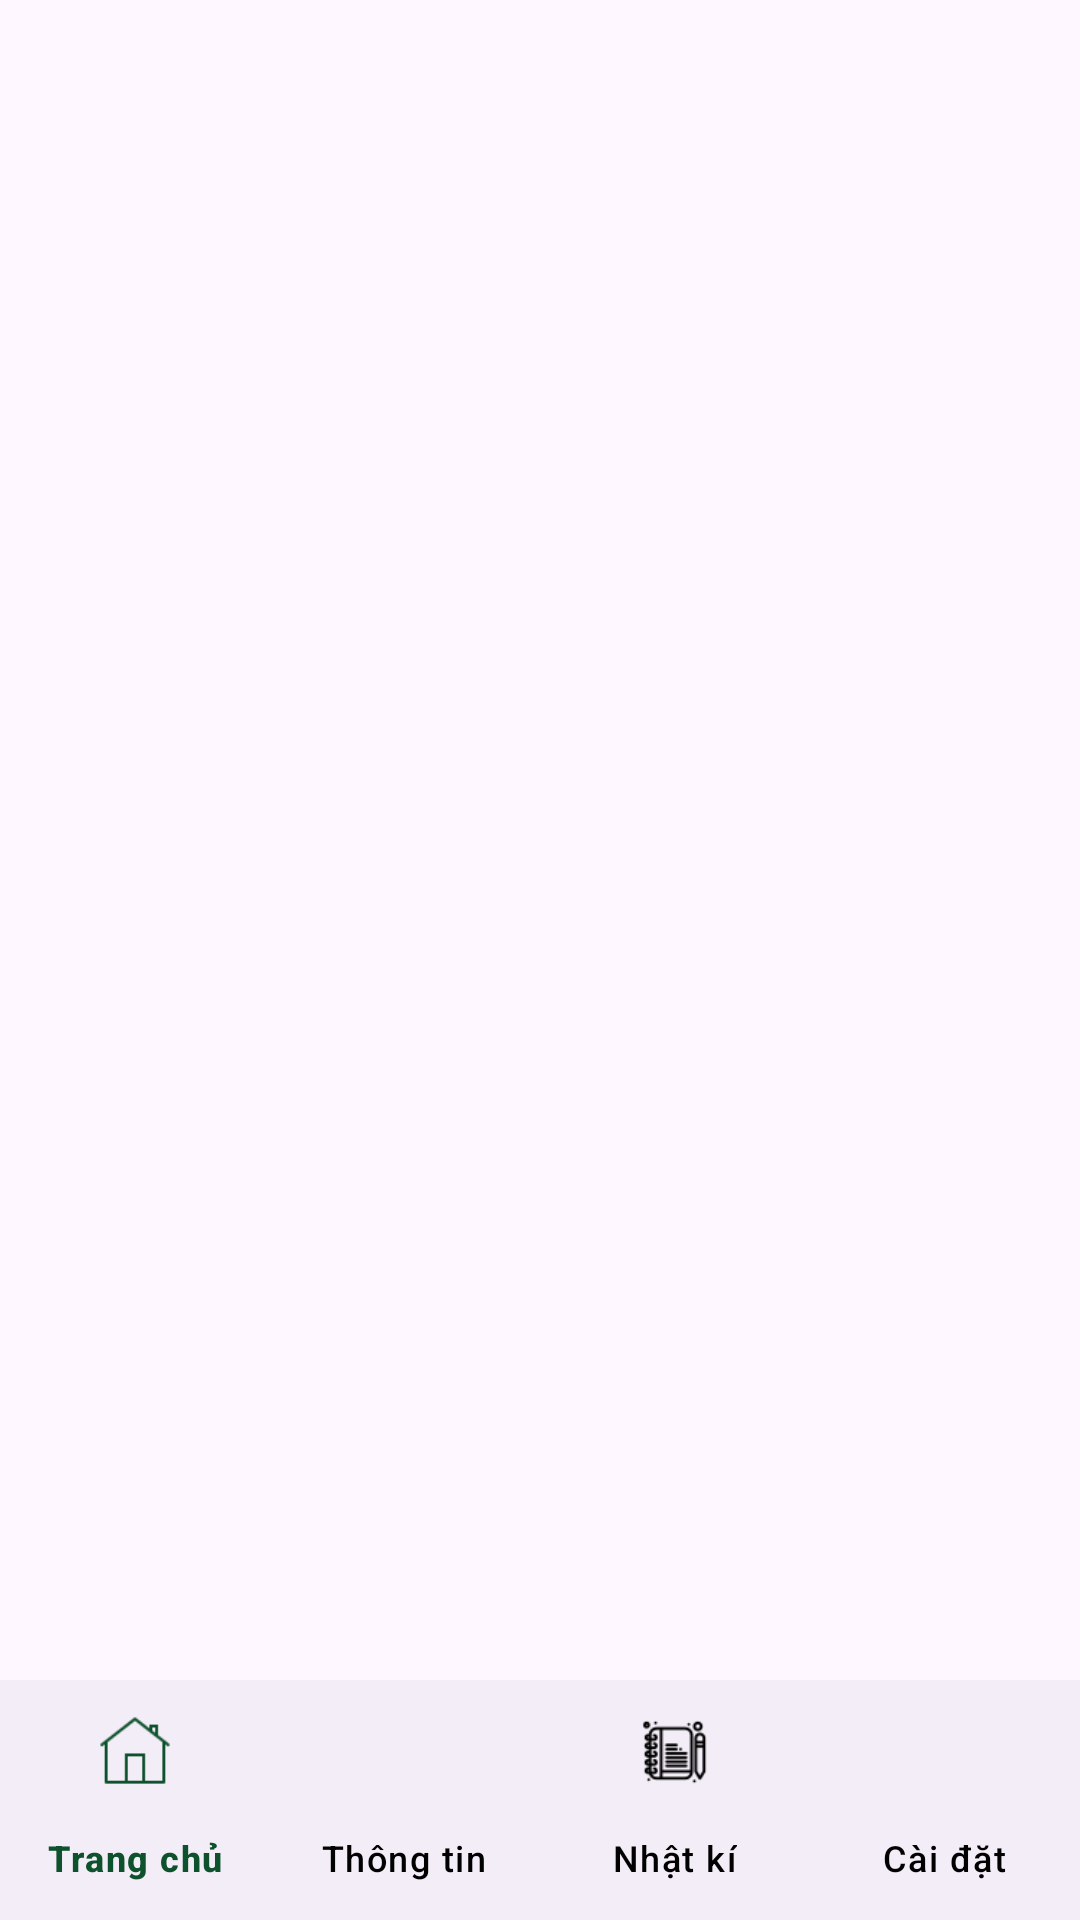

This screen was rendered from an Android layout file. Write that file and the resources it references.
<!-- AndroidManifest.xml: application theme Theme.Capi -->
<!-- res/layout/activity_main.xml -->
<?xml version="1.0" encoding="utf-8"?>
<androidx.constraintlayout.widget.ConstraintLayout xmlns:android="http://schemas.android.com/apk/res/android"
    xmlns:app="http://schemas.android.com/apk/res-auto"
    xmlns:tools="http://schemas.android.com/tools"
    android:layout_width="match_parent"
    android:layout_height="match_parent"
    tools:context=".MainActivity">
    <com.google.android.material.bottomnavigation.BottomNavigationView
        android:id="@+id/bottomNav"
        android:layout_width="match_parent"
        android:layout_height="wrap_content"
        app:itemActiveIndicatorStyle="@android:color/transparent"
        app:itemHorizontalTranslationEnabled="false"
        app:itemIconTint="@color/bottom_navi_color"
        app:itemTextColor="@color/bottom_navi_color"
        app:labelVisibilityMode="labeled"
        app:layout_constraintBottom_toBottomOf="parent"
        app:layout_constraintEnd_toEndOf="parent"
        app:layout_constraintLeft_toLeftOf="parent"
        app:menu="@menu/bottom_menu">
    </com.google.android.material.bottomnavigation.BottomNavigationView>
    <FrameLayout
        android:id="@+id/main_frame"
        android:layout_width="match_parent"
        android:layout_height="0dp"
        app:layout_constraintBottom_toTopOf="@+id/bottomNav"
        app:layout_constraintEnd_toEndOf="parent"
        app:layout_constraintStart_toStartOf="parent"
        app:layout_constraintTop_toTopOf="parent" />
</androidx.constraintlayout.widget.ConstraintLayout>
<!-- resources referenced by this layout -->
<resources>
  <style name="Theme.Capi" parent="Base.Theme.Capi" />
  <style name="Base.Theme.Capi" parent="Theme.Material3.DayNight.NoActionBar">
          
          
          <item name="android:statusBarColor">@color/green</item>
  
      </style>
  <color name="green">#3c7962</color>
</resources>
